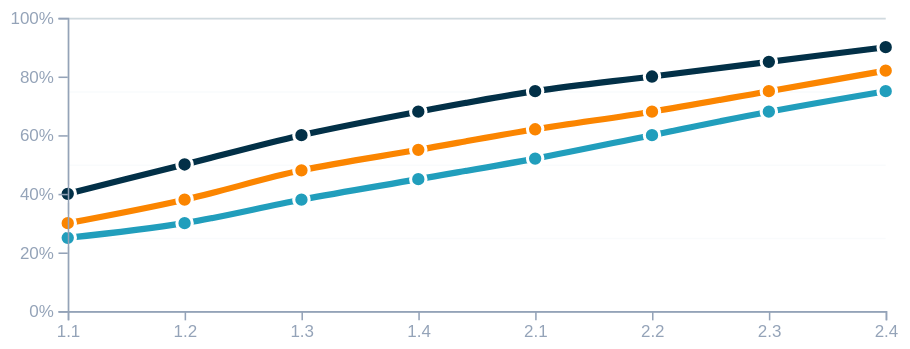
D3 v7 page, settled after 480 driven frames (8 s of simulated time); the page loaded 1 data file(s).


// ── js/growth.js
d3.json("mockData.json").then(data => {
    const sessions = data.sessions;
    if (!sessions || sessions.length < 1) return;

    function getAvgProgress(session) {
        const seg = session.segments;
        return Math.round(((seg.shoulder + seg.upperArm + seg.lowerArm) / 3) * 100);
    }

    const last = sessions[sessions.length - 1];
    const prev = sessions.length > 1 ? sessions[sessions.length - 2] : last;
    const first = sessions[0];

    // --- 1. STATISTIEKEN UPDATEN ---
    const currentAvg = getAvgProgress(last);
    const prevAvg = getAvgProgress(prev);
    const firstAvg = getAvgProgress(first);

    d3.select("#current-growth").text(`${currentAvg}%`).style("color", "#2d6a4f");

    const diff = currentAvg - prevAvg;
    d3.select("#growth-diff")
        .text(diff >= 0 ? `+${diff}%` : `${diff}%`)
        .attr("class", `stat-value ${diff > 0 ? 'trend-up' : (diff < 0 ? 'trend-down' : 'trend-neutral')}`);

    const totalTrend = currentAvg - firstAvg;
    d3.select("#growth-trend")
        .text(totalTrend >= 0 ? `+${totalTrend}%` : `${totalTrend}%`)
        .attr("class", `stat-value ${totalTrend > 0 ? 'trend-up' : 'trend-neutral'}`);


    // --- 2. GRAFIEK SETUP ---
    const margin = {top: 20, right: 30, bottom: 40, left: 40};
    const width = 600 - margin.left - margin.right;
    const height = 250 - margin.top - margin.bottom;

    const svg = d3.select("#growth-chart")
        .html("")
        .append("svg")
        .attr("viewBox", `0 0 ${width + margin.left + margin.right} ${height + margin.top + margin.bottom}`)
        .append("g")
        .attr("transform", `translate(${margin.left},${margin.top})`);

    const x = d3.scalePoint().domain(sessions.map(d => d.sessionId)).range([0, width]);
    const y = d3.scaleLinear().domain([0, 100]).range([height, 0]); // Nu van 0 tot 100%

    svg.append("g")
        .attr("class", "grid-line")
        .call(d3.axisLeft(y).tickValues([25, 50, 75, 100]).tickSize(-width).tickFormat(""))
        .style("stroke-opacity", "0.2");


    // --- 3. DATA LIJNEN GENEREREN ---
    const lineShoulder = d3.line().x(d => x(d.sessionId)).y(d => y(d.segments.shoulder * 100)).curve(d3.curveMonotoneX);
    const lineUpper = d3.line().x(d => x(d.sessionId)).y(d => y(d.segments.upperArm * 100)).curve(d3.curveMonotoneX);
    const lineLower = d3.line().x(d => x(d.sessionId)).y(d => y(d.segments.lowerArm * 100)).curve(d3.curveMonotoneX);

    const groupShoulder = svg.append("g").attr("id", "group-shoulder");
    const groupUpper = svg.append("g").attr("id", "group-upper");
    const groupLower = svg.append("g").attr("id", "group-lower");

    function drawLine(group, lineGenerator, lineClass, dotClass, dataKey) {
        const path = group.append("path")
            .datum(sessions)
            .attr("class", `line ${lineClass}`)
            .attr("d", lineGenerator);

        const totalLength = path.node().getTotalLength();
        path.attr("stroke-dasharray", totalLength + " " + totalLength)
            .attr("stroke-dashoffset", totalLength)
            .transition().duration(1500).ease(d3.easeCubicOut)
            .attr("stroke-dashoffset", 0);

        group.selectAll(`.${dotClass}`).data(sessions).enter().append("circle")
            .attr("class", dotClass)
            .attr("cx", d => x(d.sessionId))
            .attr("cy", d => y(d.segments[dataKey] * 100))
            .attr("r", 0)
            .transition().delay((d, i) => 800 + (i * 100)).duration(400)
            .attr("r", 5);
    }

    drawLine(groupShoulder, lineShoulder, "line-shoulder", "dot-shoulder", "shoulder");
    drawLine(groupUpper, lineUpper, "line-upper", "dot-upper", "upperArm");
    drawLine(groupLower, lineLower, "line-lower", "dot-lower", "lowerArm");

    svg.append("g").attr("transform", `translate(0,${height})`).call(d3.axisBottom(x)).attr("class", "axis-text");
    svg.append("g").call(d3.axisLeft(y).ticks(5).tickFormat(d => d + "%")).attr("class", "axis-text");


    // --- 4. INTERACTIVITEIT ---
    d3.select("#toggle-shoulder").on("change", function() {
        groupShoulder.transition().duration(300).style("opacity", d3.select(this).property("checked") ? 1 : 0);
    });
    d3.select("#toggle-upper").on("change", function() {
        groupUpper.transition().duration(300).style("opacity", d3.select(this).property("checked") ? 1 : 0);
    });
    d3.select("#toggle-lower").on("change", function() {
        groupLower.transition().duration(300).style("opacity", d3.select(this).property("checked") ? 1 : 0);
    });

}).catch(err => console.error("Fout bij laden JSON:", err));

### data: mockData.json
{
 "sessions": [
  {
   "sessionId": "1.1",
   "date": "2026-04-01",
   "progress": [
    0.22,
    0.25,
    0.24,
    0.27,
    0.23,
    0.28,
    0.3,
    0.29,
    "... 92 more items"
   ],
   "segments": {
    "shoulder": 0.4,
    "upperArm": 0.25,
    "lowerArm": 0.3
   },
   "subjective": {
    "energy": 4,
    "mood": 4,
    "pain": 7
   }
  },
  {
   "sessionId": "1.2",
   "date": "2026-04-02",
   "progress": [
    0.28,
    0.3,
    0.29,
    0.31,
    0.33,
    0.32,
    0.34,
    0.36,
    "... 77 more items"
   ],
   "segments": {
    "shoulder": 0.5,
    "upperArm": 0.3,
    "lowerArm": 0.38
   },
   "subjective": {
    "energy": 5,
    "mood": 3,
    "pain": 8
   }
  },
  {
   "sessionId": "1.3",
   "date": "2026-04-03",
   "progress": [
    0.35,
    0.37,
    0.36,
    0.38,
    0.4,
    0.39,
    0.41,
    0.43,
    "... 69 more items"
   ],
   "segments": {
    "shoulder": 0.6,
    "upperArm": 0.38,
    "lowerArm": 0.48
   },
   "subjective": {
    "energy": 4,
    "mood": 5,
    "pain": 6
   }
  },
  {
   "sessionId": "1.4",
   "date": "2026-04-04",
   "progress": [
    0.42,
    0.44,
    0.43,
    0.45,
    0.47,
    0.46,
    0.48,
    0.5,
    "... 50 more items"
   ],
   "segments": {
    "shoulder": 0.68,
    "upperArm": 0.45,
    "lowerArm": 0.55
   },
   "subjective": {
    "energy": 6,
    "mood": 6,
    "pain": 7
   }
  },
  {
   "sessionId": "2.1",
   "date": "2026-04-08",
   "progress": [
    0.5,
    0.52,
    0.51,
    0.53,
    0.55,
    0.54,
    0.56,
    0.58,
    "... 42 more items"
   ],
   "segments": {
    "shoulder": 0.75,
    "upperArm": 0.52,
    "lowerArm": 0.62
   },
   "subjective": {
    "energy": 8,
    "mood": 4,
    "pain": 5
   }
  },
  {
   "sessionId": "2.2",
   "date": "2026-04-09",
   "progress": [
    0.55,
    0.57,
    0.56,
    0.58,
    0.6,
    0.59,
    0.61,
    0.63,
    "... 38 more items"
   ],
   "segments": {
    "shoulder": 0.8,
    "upperArm": 0.6,
    "lowerArm": 0.68
   },
   "subjective": {
    "energy": 7,
    "mood": 7,
    "pain": 4
   }
  },
  {
   "sessionId": "2.3",
   "date": "2026-04-10",
   "progress": [
    0.6,
    0.62,
    0.61,
    0.63,
    0.65,
    0.64,
    0.66,
    0.68,
    "... 32 more items"
   ],
   "segments": {
    "shoulder": 0.85,
    "upperArm": 0.68,
    "lowerArm": 0.75
   },
   "subjective": {
    "energy": 6,
    "mood": 7,
    "pain": 7
   }
  },
  {
   "sessionId": "2.4",
   "date": "2026-04-11",
   "progress": [
    0.65,
    0.67,
    0.66,
    0.68,
    0.7,
    0.69,
    0.71,
    0.73,
    "... 27 more items"
   ],
   "segments": {
    "shoulder": 0.9,
    "upperArm": 0.75,
    "lowerArm": 0.82
   },
   "subjective": {
    "energy": 8,
    "mood": 8,
    "pain": 3
   }
  }
 ]
}